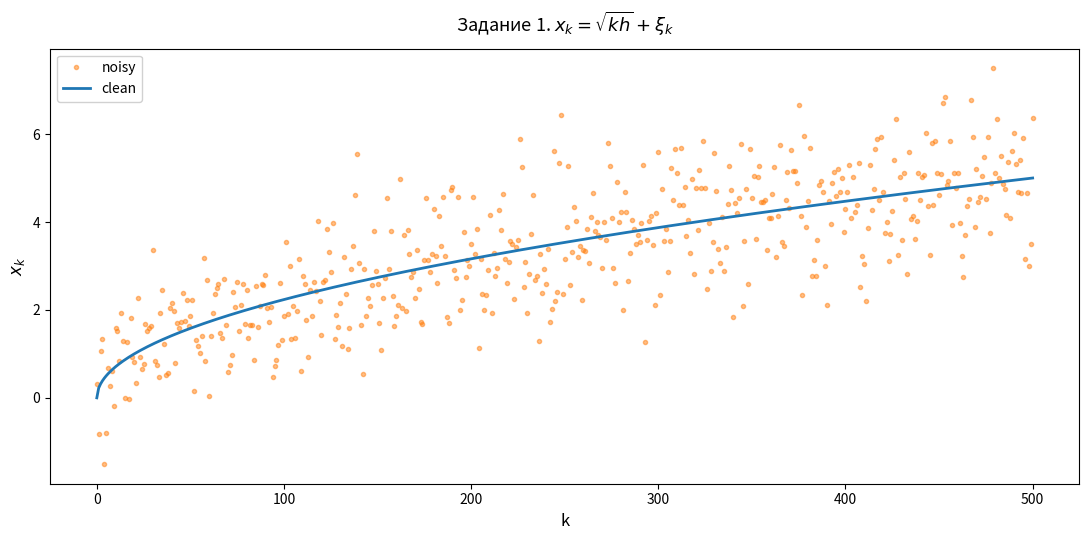
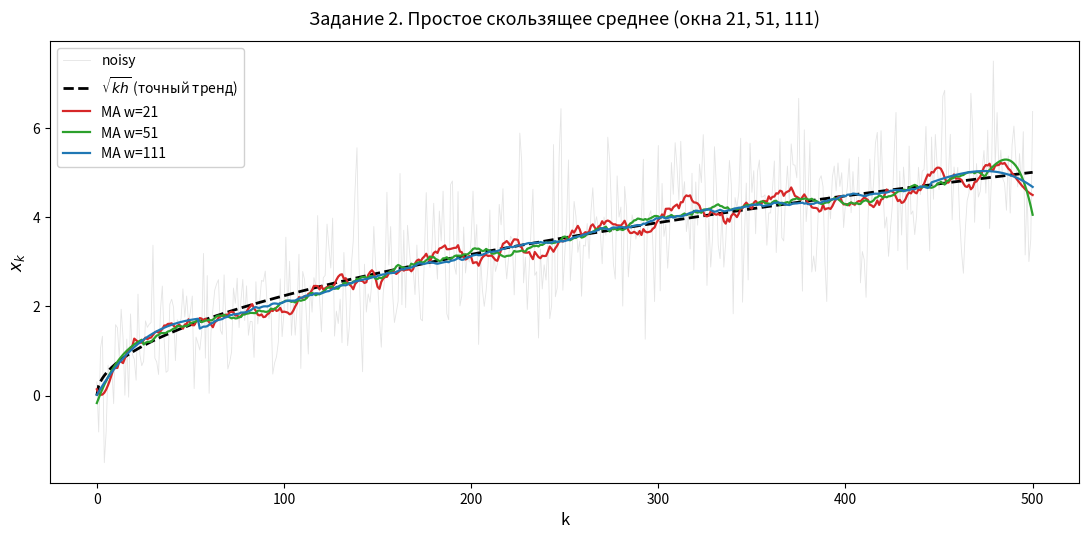

The script that saved these images, in order:
from collections.abc import Callable

import matplotlib.pyplot as plt
import numpy as np


def draw_plot(
        n: int,
        series: list[tuple[np.ndarray, str, dict]],
        title: str,
        xlabel: str,
        ylabel: str,
        ) -> None:
    fig, ax = plt.subplots(figsize=(11, 5.5), dpi=120)
    k = np.arange(n + 1)
    for y, label, style in series:
        ax.plot(k, y, label=label, **style)

    ax.set_title(title, fontsize=13, pad=12)
    ax.set_xlabel(xlabel, fontsize=12)
    ax.set_ylabel(ylabel, fontsize=12)
    ax.legend(loc="best", framealpha=0.9)
    fig.tight_layout()
    plt.show()


def moving_window(
        n: int,
        x: np.ndarray,
        m_list: list[int],
        func: Callable[[np.ndarray], float],
        ) -> list[np.ndarray]:
    result = []
    for m in m_list:
        y = np.full(n + 1, np.nan)
        for k in range(m, n - m + 1):
            y[k] = func(x[k - m : k + m + 1])
        result.append(y)
    return result


def fill_edges_poly(x: np.ndarray, y: np.ndarray, m: int, degree: int = 3) -> None:
    n = len(x) - 1
    w = 2 * m + 1
    t = np.arange(w)

    coef = np.polyfit(t, x[:w], degree)
    y[:m] = np.polyval(coef, np.arange(m))

    coef = np.polyfit(t, x[n - w + 1 :], degree)
    y[n - m + 1 :] = np.polyval(coef, np.arange(m + 1, w))
    

def task_1(n: int = 500, h: float = 0.05) -> tuple[np.ndarray, np.ndarray]:
    rng = np.random.default_rng(42)

    k = np.arange(n + 1)
    x_clean = np.sqrt(k * h)
    x_noisy = x_clean + rng.normal(0, 1, n + 1)

    return x_noisy, x_clean


def task_2(n: int, x: np.ndarray, m_list: list[int]) -> list[np.ndarray]:
    trends = moving_window(n, x, m_list, np.mean)
    for m, y in zip(m_list, trends):
        fill_edges_poly(x, y, m)
    return trends


def main() -> None:
    n = 500
    x_noisy, x_clean = task_1(n)

    # Задание 1
    draw_plot(
        n,
        series=[
            (x_noisy, "noisy", dict(color="tab:orange", linestyle="None", marker=".", alpha=0.5)),
            (x_clean, "clean", dict(color="tab:blue", linewidth=2.0)),
        ],
        title=r"Задание 1. $x_k = \sqrt{kh} + \xi_k$",
        xlabel="k",
        ylabel=r"$x_k$",
    )

    # Задание 2
    m_windows = [10, 25, 55]
    ma_trends = task_2(n, x_noisy, m_windows)

    series_task_2 = [
        (x_noisy, "noisy", dict(color="lightgray", linewidth=0.6, alpha=0.6)),
        (x_clean, r"$\sqrt{kh}$ (точный тренд)", dict(color="black", linewidth=2.0, linestyle="--")),
    ]
    colors = ["tab:red", "tab:green", "tab:blue"]
    for m, trend, color in zip(m_windows, ma_trends, colors):
        series_task_2.append((trend, f"MA w={2 * m + 1}", dict(color=color, linewidth=1.6)))

    draw_plot(
        n,
        series=series_task_2,
        title="Задание 2. Простое скользящее среднее (окна 21, 51, 111)",
        xlabel="k",
        ylabel=r"$x_k$",
    )


if __name__ == "__main__":
    main()
